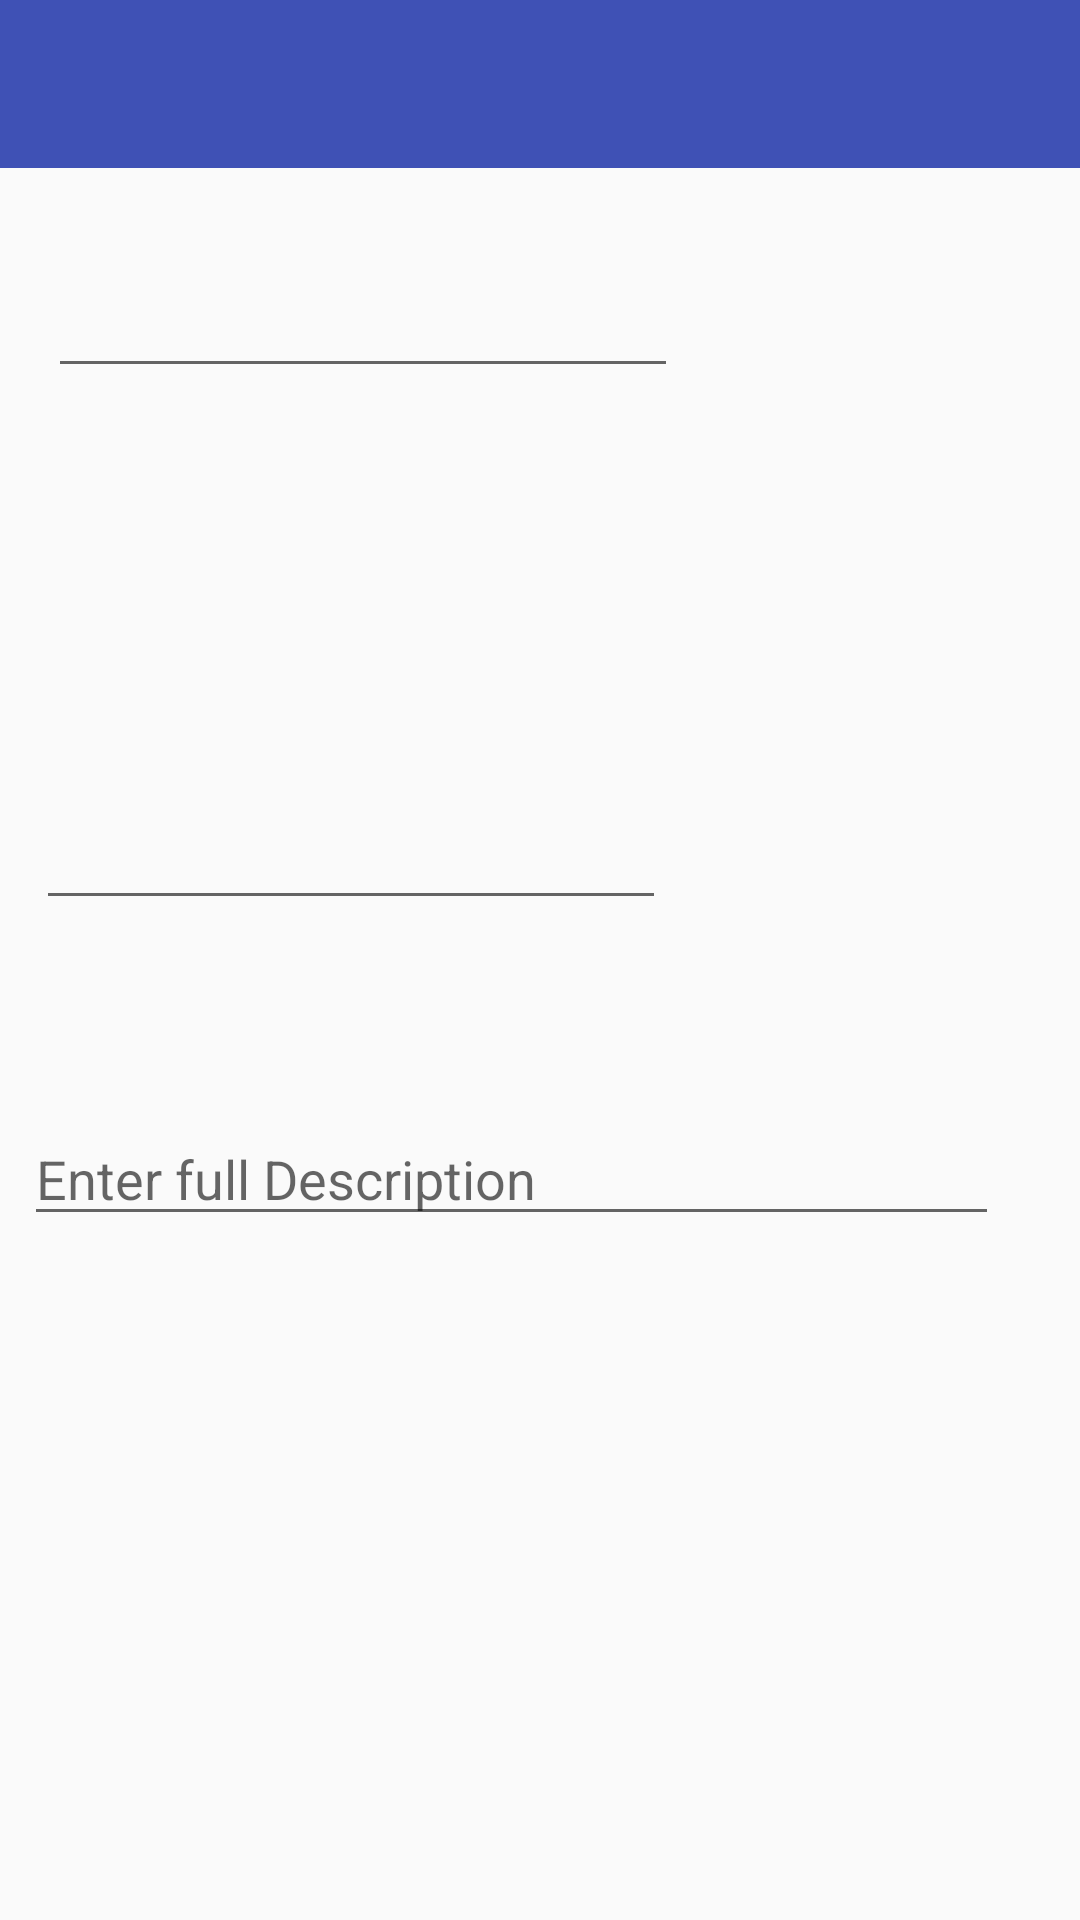

Android layout source for this screen:
<!-- AndroidManifest.xml: application theme AppTheme -->
<!-- res/layout/income_edit_layout.xml -->
<?xml version="1.0" encoding="utf-8"?>
<android.support.constraint.ConstraintLayout xmlns:android="http://schemas.android.com/apk/res/android"
    xmlns:tools="http://schemas.android.com/tools"
    android:layout_width="match_parent"
    android:layout_height="match_parent"
    xmlns:app="http://schemas.android.com/apk/res-auto">

    <android.support.design.widget.AppBarLayout
        android:layout_width="match_parent"
        android:layout_height="wrap_content"
        android:id="@+id/appBar">

        <android.support.v7.widget.Toolbar
            android:id="@+id/my_toolbar"
            android:layout_width="match_parent"
            android:layout_height="?attr/actionBarSize"
            android:layout_alignParentStart="true"
            android:layout_alignParentTop="true"

            android:elevation="4dp"
            android:theme="@style/ThemeOverlay.AppCompat.ActionBar"
            app:popupTheme="@style/ThemeOverlay.AppCompat.Light" />


    </android.support.design.widget.AppBarLayout>

    <EditText
        android:id="@+id/incomeDesc"
        android:layout_width="wrap_content"
        android:layout_height="wrap_content"
        android:layout_marginStart="16dp"
        android:layout_marginTop="88dp"
        android:ems="10"
        android:inputType="textPersonName"
        android:maxLength="15"
        app:layout_constraintStart_toStartOf="parent"
        app:layout_constraintTop_toTopOf="parent" />

    <EditText
        android:id="@+id/incomeValue"
        android:layout_width="wrap_content"
        android:layout_height="wrap_content"
        android:layout_marginStart="8dp"
        android:layout_marginTop="136dp"
        android:ems="10"
        android:inputType="number"
        android:maxLength="6"
        app:layout_constraintEnd_toEndOf="@+id/incomeDesc"
        app:layout_constraintStart_toStartOf="parent"
        app:layout_constraintTop_toBottomOf="@+id/incomeDesc" />

    <TextView
        android:id="@+id/incomeDate"
        android:layout_width="wrap_content"
        android:layout_height="wrap_content"
        android:layout_marginBottom="8dp"
        android:layout_marginEnd="8dp"
        android:layout_marginStart="8dp"
        android:layout_marginTop="8dp"
        android:ems="10"
        android:inputType="date"
        app:layout_constraintBottom_toTopOf="@+id/incomeValue"
        app:layout_constraintEnd_toEndOf="@+id/incomeDesc"
        app:layout_constraintStart_toStartOf="parent"
        app:layout_constraintTop_toBottomOf="@+id/incomeDesc" />

    <EditText
        android:id="@+id/fullDesc"
        android:layout_width="325dp"
        android:layout_height="wrap_content"
        android:layout_marginStart="8dp"
        android:layout_marginTop="64dp"
        android:ems="10"
        android:hint="Enter full Description"
        android:inputType="textMultiLine"
        android:maxLines="4"
        app:layout_constraintStart_toStartOf="parent"
        app:layout_constraintTop_toBottomOf="@+id/incomeValue" />


</android.support.constraint.ConstraintLayout>
<!-- resources referenced by this layout -->
<resources>
  <style name="AppTheme" parent="Theme.AppCompat.Light.NoActionBar">
          
          <item name="colorPrimary">@color/colorPrimary</item>
          <item name="colorPrimaryDark">@color/colorPrimaryDark</item>
          <item name="colorAccent">@color/colorAccent</item>
      </style>
  <color name="colorPrimary">#3f51b5</color>
  <color name="colorPrimaryDark">#303F9F</color>
  <color name="colorAccent">#FF4081</color>
</resources>
